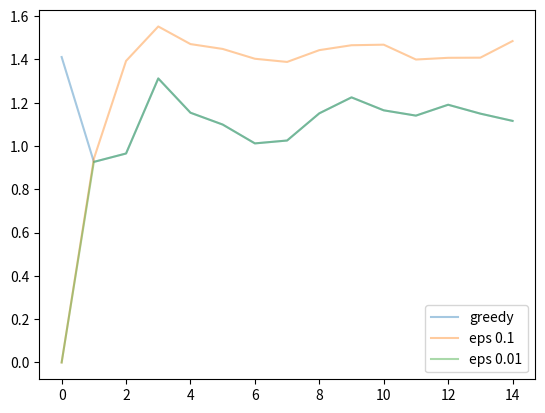

Source code (Python):
import numpy as np
import matplotlib.pyplot as plt
import time


class Bandit:
    """Defines a multi-arm bandit where rewards are stationary
    
    Takes in as parameters:
    - list_of_means: a list of the mu value for each arm
    """
    def __init__(self, k):
        assert isinstance(k, int)
        self.k = k
        self.means = np.random.normal(0, 1, k)

    def draw(self, k: int) -> float:
        """Draws am arm of the bandit, returns a reward"""
        return np.random.normal(self.means[k], 1)
    
    def get_max_reward(self):
        """return the maximum attainable reward"""
        return np.max(self.means)


class Agent:
    """an Agent that plays a multi-armed bandit.
    it can query how many k arms the Bandit has.
    and it works at solving this bandit using different algorithms.
    
    functions:
    - get_k(): gets the number of k arms the bandit has (action space size)
    - choose(): decide which arm to pull. Returns the arm (int)

    constructor parameters:
    - k = number of arms bandit has
    - n = number of maximum trial for each episode
    - mode = "greedy", e-greedy, UCB
    - for e-greedy:
        eps = epsilon value
    - for UCB:
        determine the constant value C
    """
    def __init__(self, bandit: Bandit, episode_length: int, initial_reward = 0, **kwargs):
        self.bandit = bandit
        self.k = bandit.k
        self.episode_length = episode_length
        self.config = kwargs
        self.validate_config()
        self.log = np.zeros((k, episode_length))
        self.t = 0

    def validate_config(self):
        """Validates that the configuration provided to the function is complete
        for the functions to run."""
        assert self.config["mode"], "Provide a mode [greedy, e-greedy, ucb]"
        if self.config["mode"] == "e-greedy":
            assert self.config["eps"], "Provide an epsilon value"
        if self.config["mode"] == "ucb":
            assert self.config["c"], "Provide an value for UCB c constant."

    def choose(self):
        """Choose which arm to pull"""
        if self.config["mode"] == "greedy":
            arm = self.greedy()
        elif self.config["mode"] == "e-greedy":
            arm = self.e_greedy()
        elif self.config["mode"] == "ucb":
            arm = self.ucb()
        reward = self.bandit.draw(arm)
        self.update_action_value(arm, reward, self.t)

    def average_reward(self):
        """Returns the average reward"""
        accumulated_rewards = np.sum(self.log) / self.t
        return accumulated_rewards 

    def is_over(self):
        return self.t == self.episode_length
    
    def e_greedy(self):
        rand = np.random.random()
        if rand < self.config["eps"]:
            return np.random.randint(0, self.k)
        else:
            return self.greedy()

    def greedy(self):
        if self.t == 0:
            return np.random.randint(0, self.k )
        else:
            sums = np.sum(self.log, axis = 1)
            nums = np.where(self.log != 0, True, False)
            nums = np.sum(nums, axis = 1)
            average = sums / nums
            best_arm = np.argmax(np.nan_to_num(average))
            return best_arm

    def update_action_value(self, arm, reward, t):
        self.log[arm, t] = reward
        self.t += 1

if __name__ == "__main__":
    k = 10
    episode_length = 2000
    num_episodes = 15
    r_1, r_2, r_3 = [], [], []
    for i in range(num_episodes):
        bandit = Bandit(k)
        agent_1 = Agent(bandit, episode_length, mode="greedy")
        agent_2 = Agent(bandit, episode_length, mode="e-greedy", eps=0.1)
        agent_3 = Agent(bandit, episode_length, mode="e-greedy", eps=0.1)
        while not agent_1.is_over():
            agent_1.choose()
        r_1.append(agent_1.average_reward())
        while not agent_2.is_over():
            agent_2.choose()
        r_2.append(agent_2.average_reward())
        while not agent_3.is_over():
            agent_3.choose()
        r_3.append(agent_1.average_reward())
    rolling_average = np.zeros((3, num_episodes))
    rolling_average[0, 0] = r_1[0]
    rolling_average[0, 1] = r_2[0]
    rolling_average[0, 2] = r_3[0]
    for idx, r in enumerate([r_1, r_2, r_3]):
        for i in range(1, num_episodes):
            rolling_average[idx, i] = ((rolling_average[idx, i - 1] * (i -  1)) + r[i]) / i
    labels = ["greedy", "eps 0.1", "eps 0.01"]
    for i in range(3):
        plt.plot(rolling_average[i,:], label=labels[i], alpha=0.4)
    plt.legend()
    plt.show()